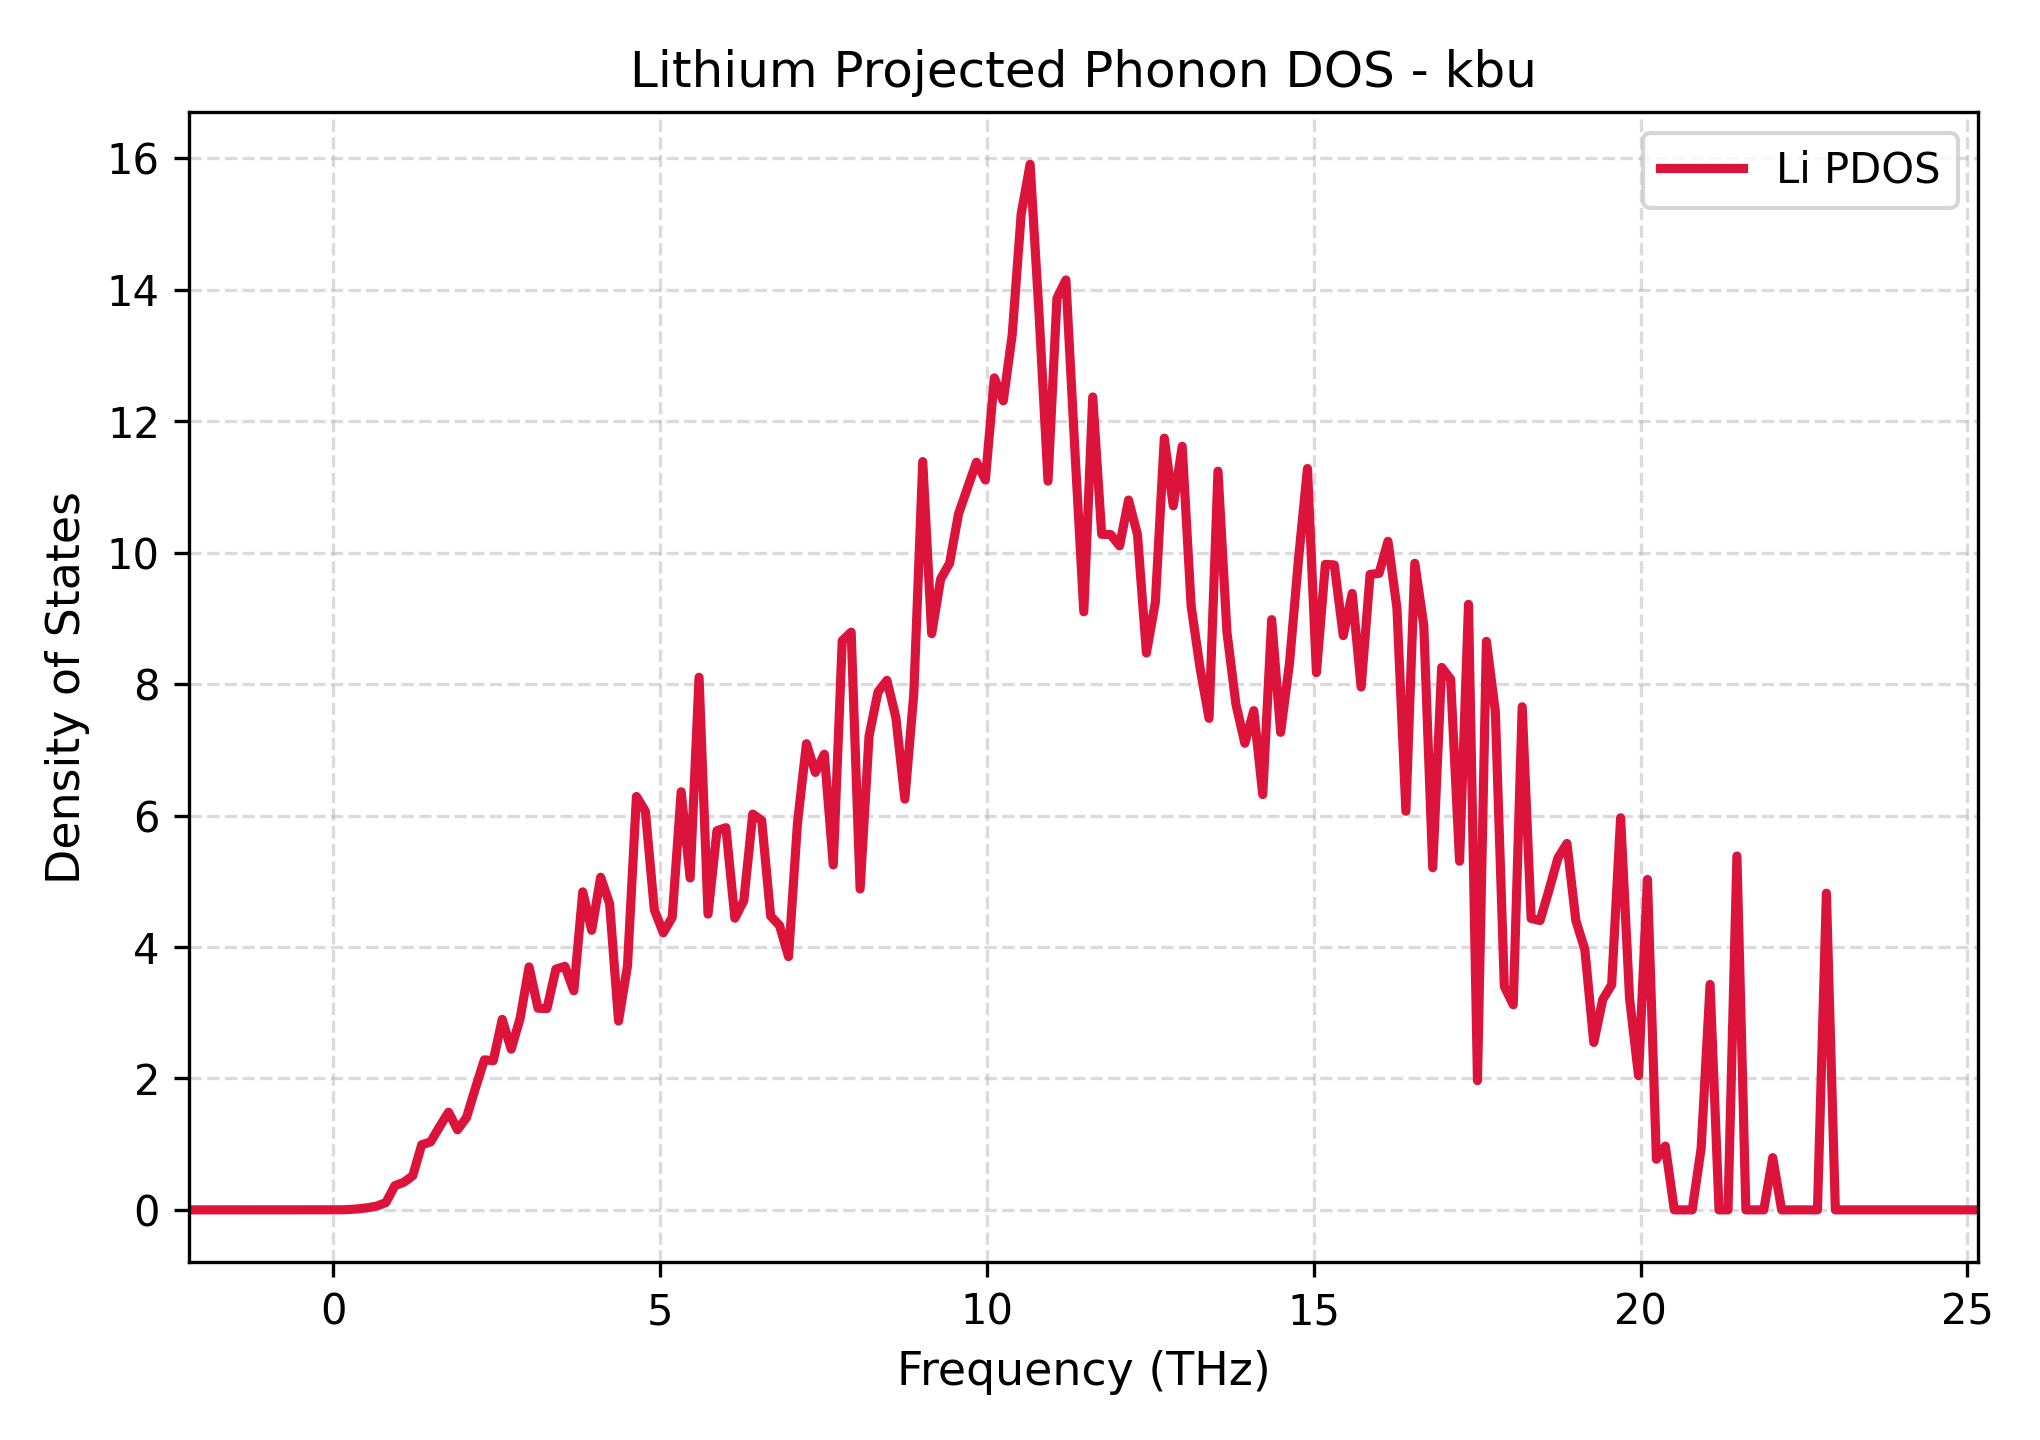

Data behind this chart, as committed beside it:
Frequency_THz, Lithium_PDOS
-2.202, 0.0
-2.065, 0.0
-1.928, 0.0
-1.791, 0.0
-1.655, 0.0
-1.518, 0.0
-1.381, 0.0
-1.244, 0.0
-1.107, 0.0
-0.9704, 0.0
-0.8335, 0.0
-0.6967, 0.0
-0.5598, 0.0
-0.4229, 0.0
-0.2861, 0.0
-0.1492, 0.0
-0.01239, 0.0
0.1245, 0.001318
0.2613, 0.007048
0.3982, 0.0174
0.535, 0.03364
0.6719, 0.05907
0.8087, 0.1118
0.9456, 0.3686
1.082, 0.4199
1.219, 0.5201
1.356, 0.9909
1.493, 1.035
1.63, 1.267
1.767, 1.486
1.904, 1.22
2.04, 1.402
2.177, 1.851
2.314, 2.283
2.451, 2.271
2.588, 2.899
2.725, 2.445
2.862, 2.915
2.998, 3.697
3.135, 3.068
3.272, 3.063
3.409, 3.664
3.546, 3.706
3.683, 3.334
3.82, 4.839
3.956, 4.255
4.093, 5.062
4.23, 4.66
4.367, 2.874
4.504, 3.716
4.641, 6.29
4.777, 6.066
4.914, 4.566
5.051, 4.217
5.188, 4.453
5.325, 6.362
5.462, 5.05
5.599, 8.104
5.735, 4.5
5.872, 5.77
... 141 more rows
